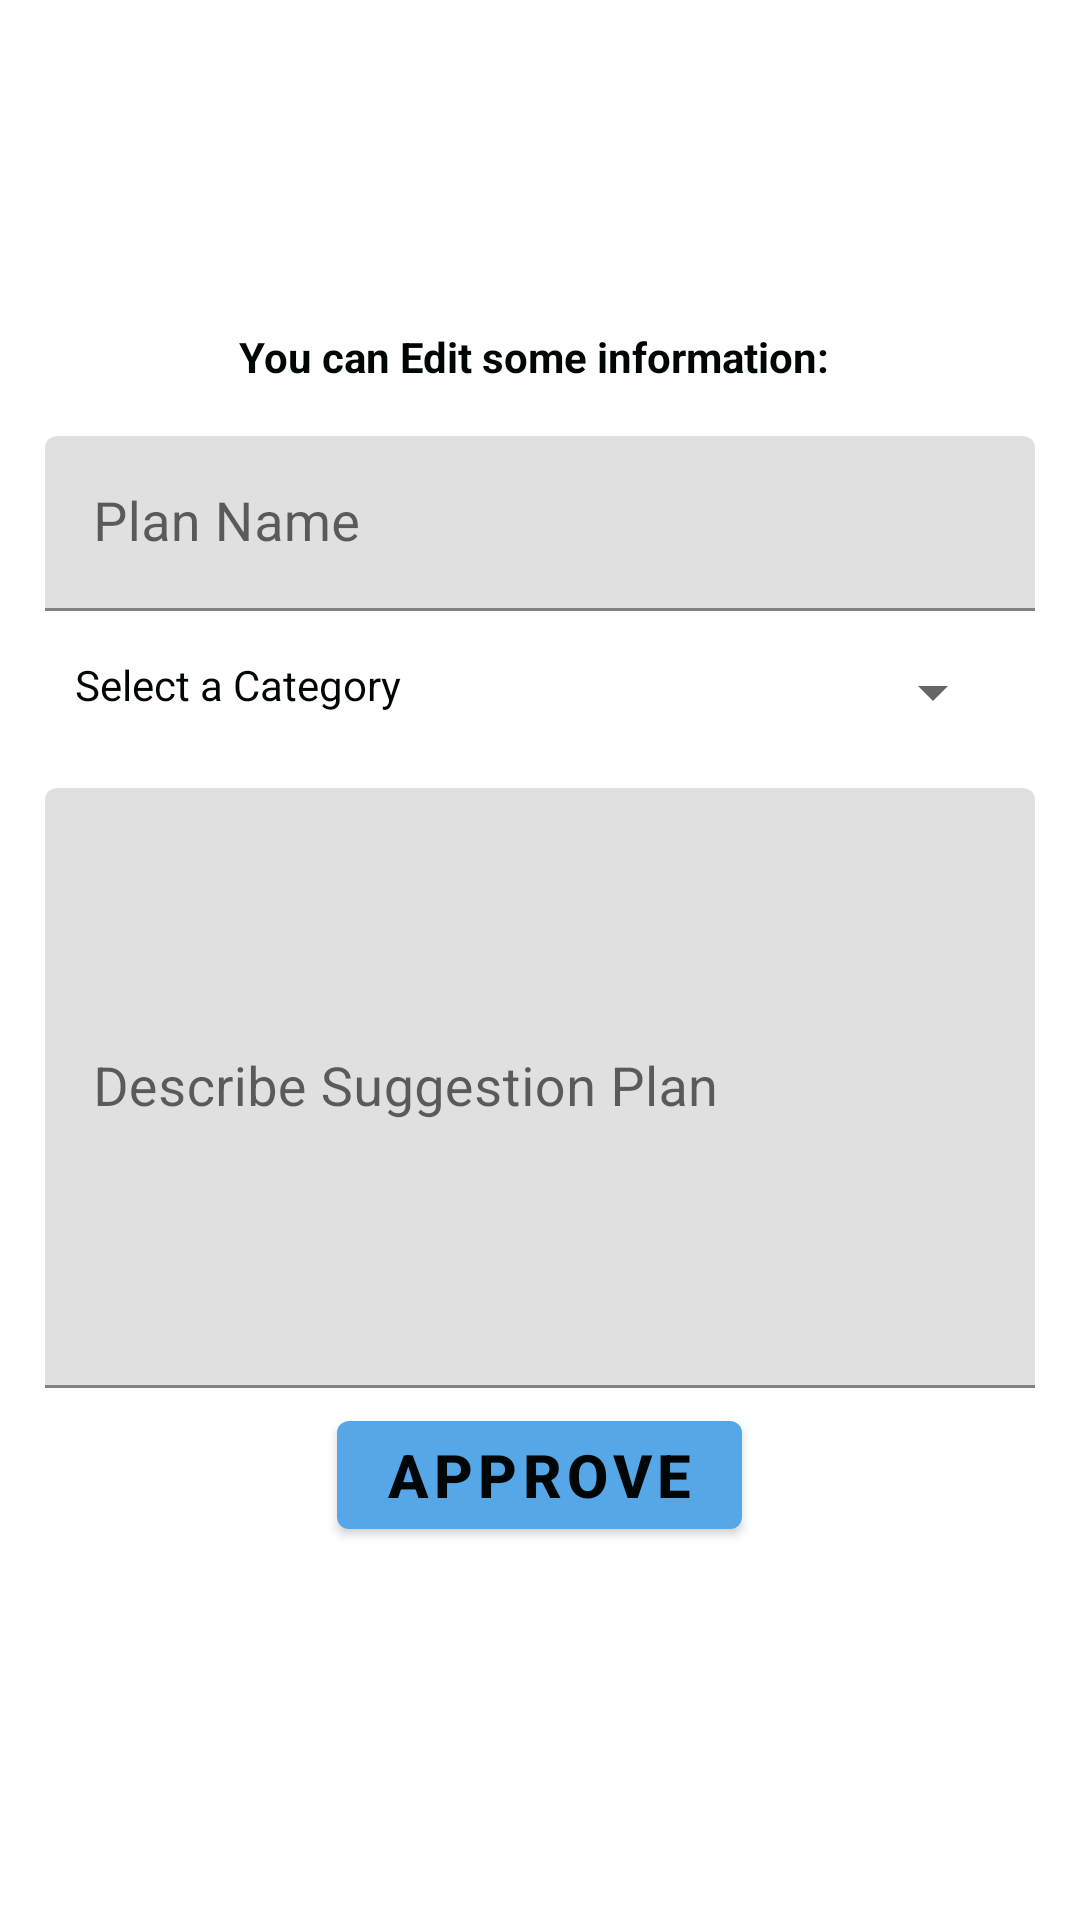

Here is an Android app screen rendered from its layout file. Give the layout XML and the strings, colors and styles it references.
<!-- AndroidManifest.xml: application theme Theme.ImihigoCitizensPlanningApp -->
<!-- res/layout/activity_update_pending_plan.xml -->
<?xml version="1.0" encoding="utf-8"?>
<LinearLayout xmlns:android="http://schemas.android.com/apk/res/android"
    xmlns:app="http://schemas.android.com/apk/res-auto"
    xmlns:tools="http://schemas.android.com/tools"
    android:layout_width="match_parent"
    android:layout_height="match_parent"
    android:orientation="vertical"
    android:gravity="center"
    tools:context=".District.UpdatePendingPlanActivity">

    <TextView
        android:layout_width="wrap_content"
        android:layout_height="wrap_content"
        android:text="You can Edit some information: "
        android:textStyle="bold"/>

    <LinearLayout
        android:layout_width="match_parent"
        android:layout_height="wrap_content"
        android:orientation="vertical"
        android:gravity="center">


        <ScrollView
            android:layout_width="match_parent"
            android:layout_height="0dp"
            android:layout_weight="8"
            android:padding="10dp"
            android:layout_margin="5dp"
            android:layout_marginTop="5dp">

            <LinearLayout
                android:layout_width="match_parent"
                android:layout_height="wrap_content"
                android:gravity="center"
                android:orientation="vertical">

                <com.google.android.material.textfield.TextInputLayout
                    android:layout_width="match_parent"
                    android:layout_height="wrap_content"
                    android:hint="Plan Name"
                    android:layout_marginTop="2dp"
                    android:backgroundTint="@color/white">
                    <com.google.android.material.textfield.TextInputEditText
                        android:layout_width="match_parent"
                        android:layout_height="wrap_content"
                        android:inputType="text"
                        android:importantForAutofill="no"
                        android:id="@+id/newSuggestedPlanName"
                        android:textSize="18sp"/>
                </com.google.android.material.textfield.TextInputLayout>



                <LinearLayout
                    android:layout_width="match_parent"
                    android:layout_height="wrap_content"
                    android:layout_marginTop="5dp"
                    android:padding="10dp">


                    <TextView
                        android:layout_width="0dp"
                        android:layout_weight="4"
                        android:layout_height="wrap_content"
                        android:text="Select a Category"
                        android:layout_marginBottom="2dp"/>

                    <Spinner
                        android:layout_width="0dp"
                        android:layout_weight="6"
                        android:layout_height="wrap_content"
                        android:id="@+id/newSuggestedPlanCategory"
                        android:popupBackground="@color/background_color"/>


                </LinearLayout>

                <com.google.android.material.textfield.TextInputLayout
                    android:layout_width="match_parent"
                    android:layout_height="wrap_content"
                    android:hint="Describe Suggestion Plan"
                    android:layout_marginTop="10dp"
                    android:backgroundTint="@color/white">
                    <com.google.android.material.textfield.TextInputEditText
                        android:layout_width="match_parent"
                        android:layout_height="200dp"
                        android:inputType="textMultiLine"
                        android:importantForAutofill="no"
                        android:id="@+id/newSuggestedPlanDesc"
                        android:textSize="18sp"/>
                </com.google.android.material.textfield.TextInputLayout>


                <com.google.android.material.button.MaterialButton
                    android:layout_width="wrap_content"
                    android:layout_height="wrap_content"
                    android:text="APPROVE"
                    android:id="@+id/newSuggestPlanBtn"
                    android:textStyle="bold"
                    android:textSize="20sp"
                    android:layout_marginTop="5dp"/>

            </LinearLayout>

        </ScrollView>

    </LinearLayout>


</LinearLayout>
<!-- resources referenced by this layout -->
<resources>
  <color name="background_color">#F5FFFF</color>
  <color name="white">#000506</color>
  <style name="Theme.ImihigoCitizensPlanningApp" parent="Theme.MaterialComponents.DayNight.NoActionBar">
          
          <item name="colorPrimary">@color/purple_200</item>
          <item name="colorPrimaryVariant">@color/purple_700</item>
          <item name="colorOnPrimary">@color/white</item>
          <item name="android:textColor">@color/text_color</item>
          <item name="backgroundColor">@color/background_color</item>
          <item name="hintTextColor">@color/text_color_grey</item>
          <item name="android:popupBackground">@color/background_color</item>
          
          <item name="colorSecondary">@color/teal_200</item>
          <item name="colorSecondaryVariant">@color/teal_700</item>
          <item name="colorOnSecondary">@color/black</item>
          
          <item name="android:statusBarColor">?attr/colorPrimaryVariant</item>
          
      </style>
  <color name="purple_200">#56A7E8</color>
  <color name="purple_700">#56A7E8</color>
  <color name="text_color">#000506</color>
  <color name="text_color_grey">#79000506</color>
  <color name="teal_200">#FF03DAC5</color>
  <color name="teal_700">#FF018786</color>
  <color name="black">#FF000000</color>
</resources>
